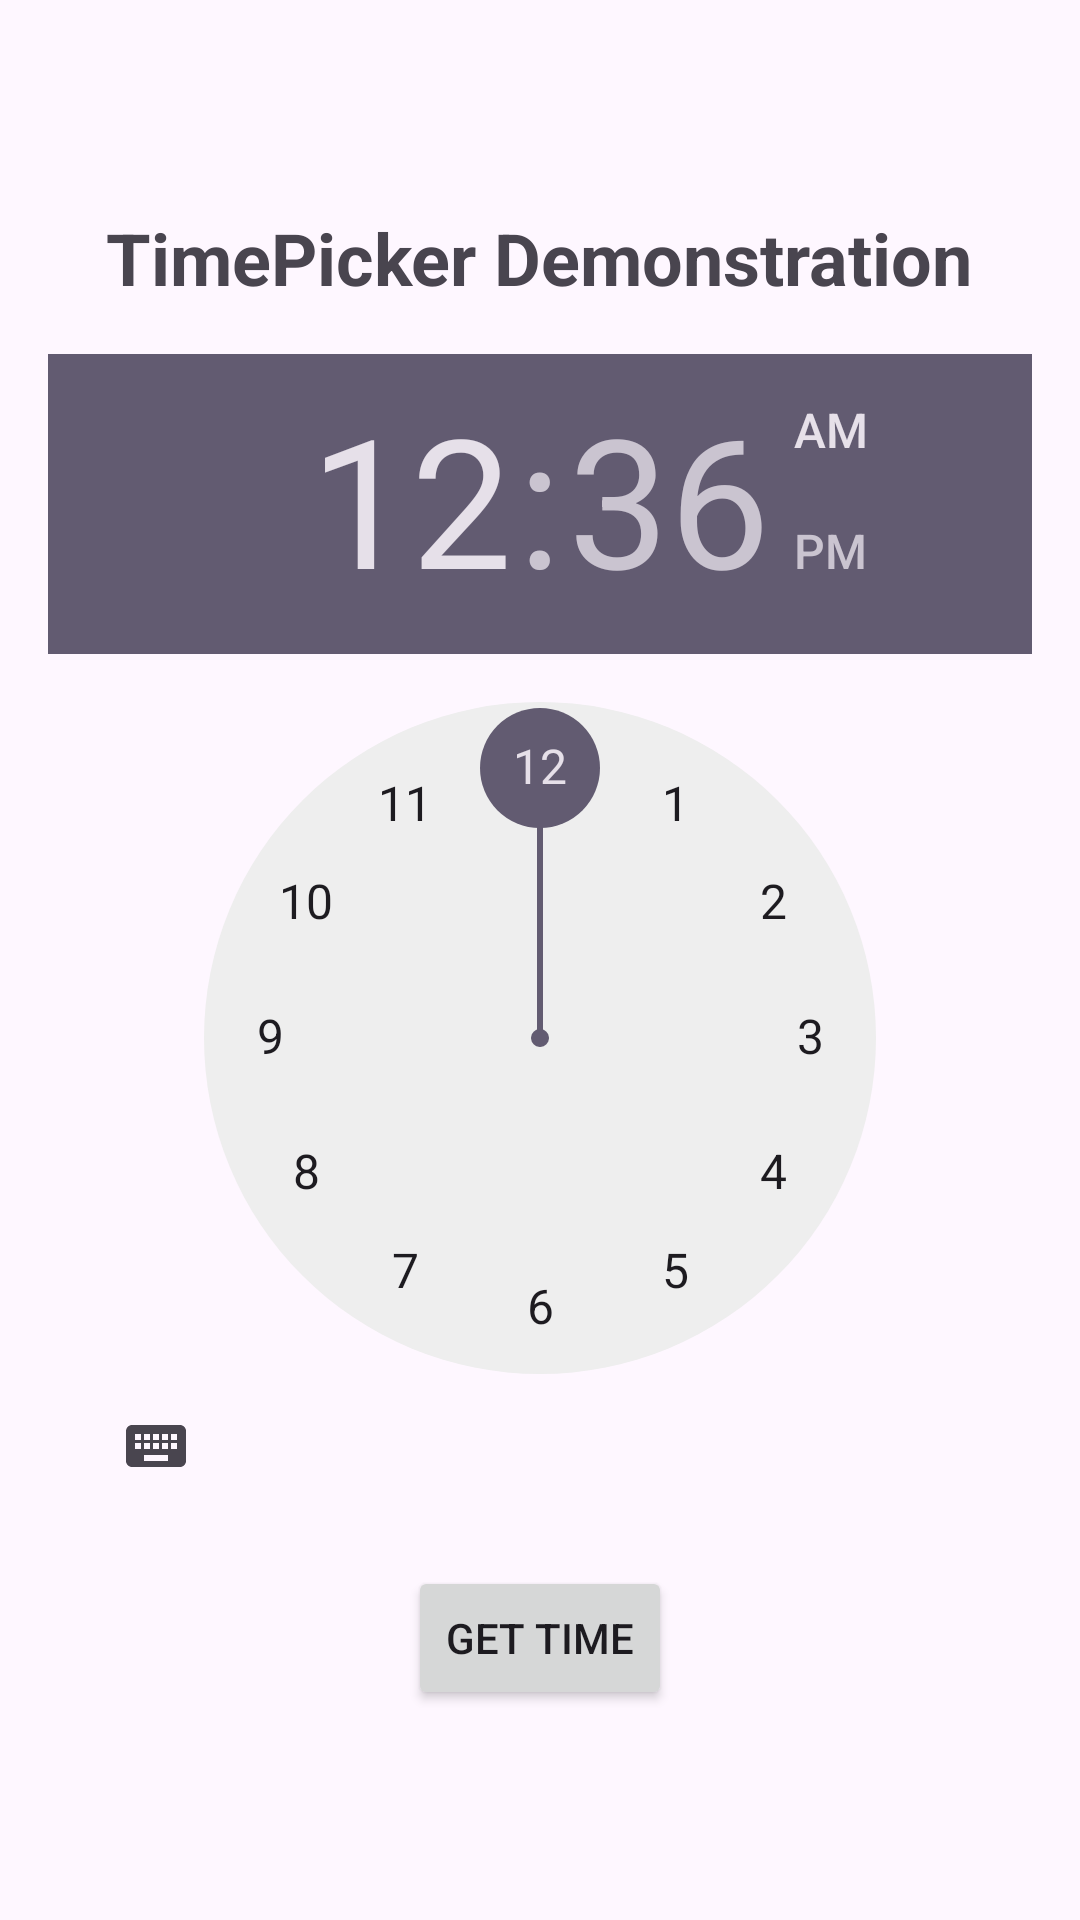

This screen was rendered from an Android layout file. Write that file and the resources it references.
<!-- AndroidManifest.xml: application theme Theme.Mu_android_project -->
<!-- res/layout/activity_24.xml -->
<?xml version="1.0" encoding="utf-8"?>
<LinearLayout xmlns:android="http://schemas.android.com/apk/res/android"
    android:layout_width="match_parent"
    android:layout_height="match_parent"
    android:orientation="vertical"
    android:gravity="center"
    android:padding="16dp">

    <TextView
        android:layout_width="wrap_content"
        android:layout_height="wrap_content"
        android:text="TimePicker Demonstration"
        android:textSize="24sp"
        android:textStyle="bold"
        android:layout_marginBottom="16dp"/>

    <TimePicker
        android:id="@+id/timePicker"
        android:layout_width="wrap_content"
        android:layout_height="wrap_content" />

    <Button
        android:id="@+id/btnGetTime"
        android:layout_width="wrap_content"
        android:layout_height="wrap_content"
        android:text="Get Time"
        android:layout_marginTop="16dp"/>

</LinearLayout>
<!-- resources referenced by this layout -->
<resources>
  <style name="Theme.Mu_android_project" parent="Base.Theme.Mu_android_project" />
  <style name="Base.Theme.Mu_android_project" parent="Theme.Material3.DayNight.NoActionBar">
          
          
      </style>
</resources>
